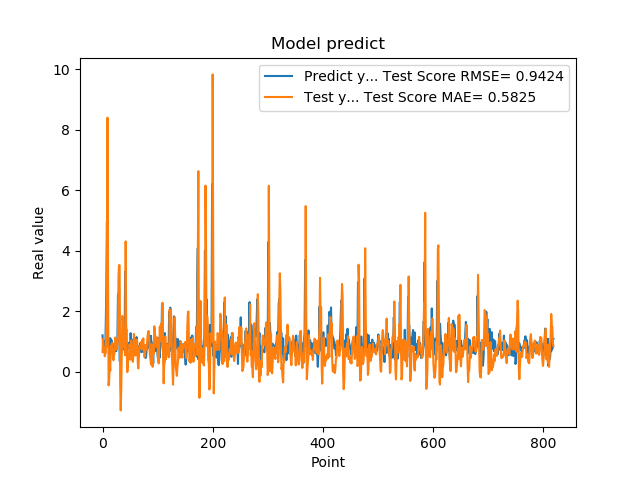

Source data for this figure (header and first rows):
1.201630949974060059e+00, 6.500791897217343962e-01
8.802530169486999512e-01, 1.090620880794711978e+00
8.531429767608642578e-01, 8.178118354276557866e-01
7.591750025749206543e-01, 7.781305667055457009e-01
1.005007982254028320e+00, 5.110192212397194345e-01
7.687720060348510742e-01, 5.898290961113215047e-01
1.740013241767883301e+00, 6.291578496842091806e-01
2.913533687591552734e+00, 1.685234697210991728e+00
4.963075160980224609e+00, 3.955638816699035942e+00
1.471215128898620605e+00, 8.395216807581553198e+00
1.000648975372314453e+00, 3.042599881508678550e+00
8.220189809799194336e-01, -4.497437200361658616e-01
9.362199902534482643e-01, -2.729880743194197934e-01
5.486897230148315430e-01, 3.399597010772891781e-01
1.111255049705505371e+00, 3.724593019721118836e-02
7.148039937019348145e-01, 8.548154056815425728e-01
1.052167057991027832e+00, 7.151608088493069948e-01
8.955980539321898304e-01, 9.427849459910585539e-01
7.769405245780944824e-01, 7.963118206189161441e-01
5.699509978294372559e-01, 4.439024953244089522e-01
8.244060277938842773e-01, 3.762071965300349818e-01
5.800840258598327637e-01, 6.088117054708062081e-01
9.488009810447691761e-01, 7.153357991891822198e-01
7.918390035629272461e-01, 1.129271801495470351e+00
6.937990188598632812e-01, 1.026194261114071526e+00
6.834830045700073242e-01, 7.578202258533712765e-01
9.433320164680479847e-01, 7.206938934942049846e-01
1.032713770866394043e+00, 8.872437410209187414e-01
2.556216001510620117e+00, 1.116826120310572490e+00
2.464895963668823242e+00, 3.198443138954954357e+00
2.728049993515014204e+00, 3.524300484531138977e+00
3.558506965637206476e-01, 3.516678214223137644e+00
3.262020051479339600e-01, -3.243904899100654160e-01
3.781589865684509277e-01, -1.277723453703014211e+00
6.306380033493041992e-01, -5.512928305386616268e-01
8.854129910469055176e-01, 6.950063935434191986e-01
9.743152856826782227e-01, 1.846295020551338872e+00
7.307389974594116211e-01, 1.692480145489817955e+00
9.521890282630921520e-01, 1.060688079703599795e+00
1.011654973030090332e+00, 8.220530008999865634e-01
7.643579840660095215e-01, 7.462570034778481798e-01
3.306220054626464844e+00, 5.428823997188858552e-01
7.543110251426696777e-01, 4.308160528535184497e+00
1.409499049186706321e+00, 1.546382844610968199e+00
6.401469707489013672e-01, 7.684284280887353491e-01
8.640019893646240234e-01, -1.269213176534173849e-02
8.469420075416564941e-01, 2.639282677667776356e-01
7.976629734039306641e-01, 4.943841263431657529e-01
9.555831551551821068e-01, 5.332196784061971062e-01
9.546210169792175293e-01, 9.069580893656847831e-01
5.251880288124084473e-01, 7.699717688553945338e-01
1.275226235389709695e+00, 3.979987754820732970e-01
8.355640172958374023e-01, 1.034048668061370746e+00
7.640249729156494141e-01, 7.383681030926075861e-01
4.752210080623626154e-01, 5.945369715096124885e-01
7.414129972457885742e-01, 3.261492940057446055e-01
1.069700956344604492e+00, 5.158776270717007062e-01
7.892770171165466309e-01, 1.249075458698365892e+00
6.914690136909484863e-01, 1.077736280990130746e+00
7.093830108642578125e-01, 7.718590369550771824e-01
1.115731000900268555e+00, 5.358662914494661811e-01
... 759 more rows
